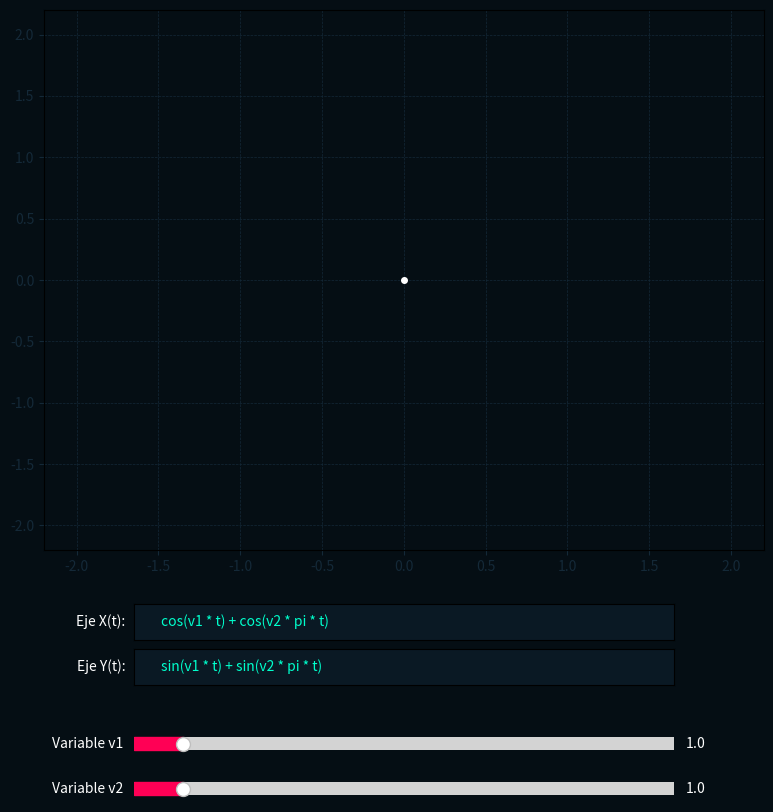

This figure's Python source:
import numpy as np
import matplotlib.pyplot as plt
import matplotlib.animation as animation
from matplotlib.widgets import Slider, Button, TextBox

# 1. Configuración del Lienzo (Estilo Blueprint Arquitectónico)
fig, ax = plt.subplots(figsize=(9, 9), facecolor='#050e14')
plt.subplots_adjust(left=0.1, bottom=0.35, right=0.9, top=0.95)
ax.set_facecolor('#050e14')
ax.grid(color='#142938', linestyle='--', linewidth=0.5)
ax.tick_params(colors='#142938')

# 2. Variables de Tiempo y Estado
t_max = 50 * np.pi 
t_array = np.linspace(0, t_max, 15000) # Alta resolución
estado = {'frame': 0, 'jugando': True}

# Elementos gráficos
rastro, = ax.plot([], [], color='#00ffcc', lw=1.0, alpha=0.8)
puntero, = ax.plot([], [], 'o', color='white', markersize=4)
brazo, = ax.plot([], [], color='#ff0055', lw=1.5, alpha=0.5)

ax.set_xlim(-3, 3)
ax.set_ylim(-3, 3)

# 3. Función Evaluadora de Fórmulas (El cerebro del laboratorio)
def evaluar_formula(texto, t, v1, v2):
    # Traducir símbolos para que Python los entienda
    texto = texto.replace('^', '**') 
    
    # Diccionario de palabras matemáticas permitidas
    diccionario_matematico = {
        't': t, 'v1': v1, 'v2': v2,
        'sin': np.sin, 'cos': np.cos, 'tan': np.tan,
        'pi': np.pi, 'e': np.e, 'exp': np.exp,
        'sqrt': np.sqrt, 'abs': np.abs
    }
    
    try:
        # Intenta calcular la fórmula
        resultado = eval(texto, {"__builtins__": None}, diccionario_matematico)
        # Si la fórmula da un solo número, lo convierte en un array para que no falle
        if isinstance(resultado, (int, float)):
            resultado = np.full_like(t, resultado)
        return resultado
    except Exception:
        # Si la fórmula está incompleta mientras escribes, dibuja un punto en cero
        return np.zeros_like(t)

# 4. --- INTERFAZ DE USUARIO (GUI) ---
color_ui = '#0a1924'

# Cajas de Texto para X e Y
ax_box_x = plt.axes([0.2, 0.25, 0.6, 0.04])
box_x = TextBox(ax_box_x, 'Eje X(t): ', initial='cos(v1 * t) + cos(v2 * pi * t)', color=color_ui, hovercolor='#112a3d')
box_x.label.set_color('white'); box_x.text_disp.set_color('#00ffcc')

ax_box_y = plt.axes([0.2, 0.20, 0.6, 0.04])
box_y = TextBox(ax_box_y, 'Eje Y(t): ', initial='sin(v1 * t) + sin(v2 * pi * t)', color=color_ui, hovercolor='#112a3d')
box_y.label.set_color('white'); box_y.text_disp.set_color('#00ffcc')

# Sliders para v1 y v2
ax_v1 = plt.axes([0.2, 0.12, 0.6, 0.03], facecolor=color_ui)
slider_v1 = Slider(ax_v1, 'Variable v1', 0.1, 10.0, valinit=1.0, color='#ff0055')
slider_v1.label.set_color('white'); slider_v1.valtext.set_color('white')

ax_v2 = plt.axes([0.2, 0.07, 0.6, 0.03], facecolor=color_ui)
slider_v2 = Slider(ax_v2, 'Variable v2', 0.1, 10.0, valinit=1.0, color='#ff0055')
slider_v2.label.set_color('white'); slider_v2.valtext.set_color('white')

# Vectores de datos globales
x_data = np.zeros_like(t_array)
y_data = np.zeros_like(t_array)

def recalcular_todo(val=None):
    global x_data, y_data
    v1_val = slider_v1.val
    v2_val = slider_v2.val
    
    # Evaluar las fórmulas escritas por ti
    x_data = evaluar_formula(box_x.text, t_array, v1_val, v2_val)
    y_data = evaluar_formula(box_y.text, t_array, v1_val, v2_val)
    
    # Auto-ajustar la cámara para que la figura siempre quepa en pantalla
    max_val = max(np.max(np.abs(x_data)), np.max(np.abs(y_data)))
    limite = max_val * 1.1 if max_val > 0 else 1
    ax.set_xlim(-limite, limite)
    ax.set_ylim(-limite, limite)
    
    # Reiniciar la animación
    estado['frame'] = 0

# Conectar los cambios a la función de recálculo
box_x.on_submit(recalcular_todo)
box_y.on_submit(recalcular_todo)
slider_v1.on_changed(recalcular_todo)
slider_v2.on_changed(recalcular_todo)

# 5. Motor de Animación Continua
def actualizar_grafica(frame_dummy):
    if estado['jugando']:
        estado['frame'] += 15  # Velocidad de dibujo
        
    idx = estado['frame']
    if idx >= len(t_array):
        idx = len(t_array) - 1
        
    if idx > 0:
        rastro.set_data(x_data[:idx], y_data[:idx])
        puntero.set_data([x_data[idx]], [y_data[idx]])
        brazo.set_data([0, x_data[idx]], [0, y_data[idx]])
        
    return rastro, puntero, brazo

ani = animation.FuncAnimation(fig, actualizar_grafica, interval=20, blit=True, cache_frame_data=False)

# Calcular por primera vez
recalcular_todo()
plt.show()
